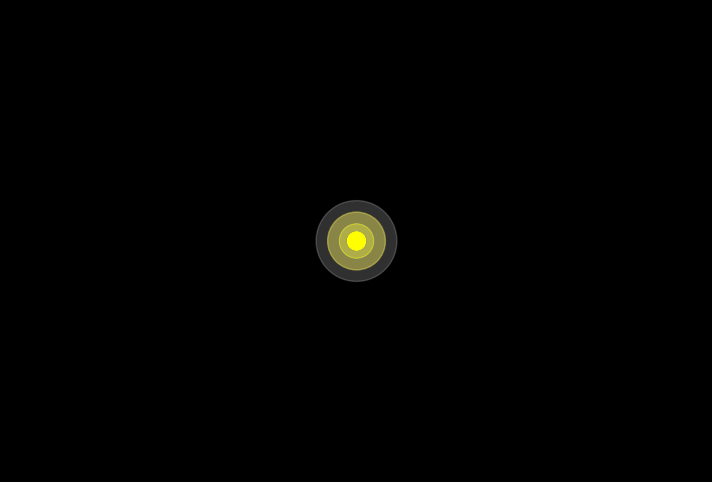

The matplotlib source for this figure: (Note: this script raises an exception after producing the figure.)
import numpy as np
import matplotlib.pyplot as plt
from matplotlib.animation import FuncAnimation
import matplotlib.patches as patches

def create_figure_eight_animation():
    fig, ax = plt.subplots(figsize=(10, 6))
    ax.set_xlim(-3, 3)
    ax.set_ylim(-2, 2)
    ax.set_aspect('equal')
    ax.axis('off')
    ax.set_facecolor('black')
    fig.patch.set_facecolor('black')
    
    # Parameters for figure eight (lemniscate)
    # Parametric equations: x = a*cos(t), y = a*sin(t)*cos(t) = a*sin(2t)/2
    # Using scale factor for better visibility
    scale = 2.5
    
    # Total animation time: 60 seconds at 30 fps = 1800 frames
    total_frames = 180
    
    # Store the trail points with colors
    trail_points = []  # Each element will be (x, y, color)
    
    # Color state tracking
    is_blue = True  # Start with blue
    previous_cos_t = 1.0  # Track previous cos(t) value to detect sign changes
    center_crossings = 0  # Count how many times we've crossed center
    
    # V color state tracking
    is_yellow = True  # Start with yellow
    previous_v_segment = -1  # Track which segment we were in to detect changes
    v_trail_points = []  # Store V trail points with colors
    
    # Create the glowing dot (starting blue)
    dot = plt.Circle((0, 0), 0.08, color='blue', alpha=1.0, zorder=10)
    ax.add_patch(dot)
    
    # Create glow effect with multiple circles
    glow_circles = []
    glow_colors = ['blue', 'lightblue', 'white']  # Start with blue glow
    glow_sizes = [0.15, 0.25, 0.35]
    glow_alphas = [0.6, 0.3, 0.1]
    
    for i in range(len(glow_colors)):
        glow = plt.Circle((0, 0), glow_sizes[i], color=glow_colors[i], 
                         alpha=glow_alphas[i], zorder=9-i)
        ax.add_patch(glow)
        glow_circles.append(glow)
    
    # Create yellow V dot and glow
    yellow_dot = plt.Circle((0, 0), 0.08, color='yellow', alpha=1.0, zorder=10)
    ax.add_patch(yellow_dot)
    
    # Create yellow glow effect
    yellow_glow_circles = []
    yellow_glow_colors = ['yellow', 'gold', 'white']
    yellow_glow_sizes = [0.15, 0.25, 0.35]
    yellow_glow_alphas = [0.6, 0.3, 0.1]
    
    for i in range(len(yellow_glow_colors)):
        yellow_glow = plt.Circle((0, 0), yellow_glow_sizes[i], color=yellow_glow_colors[i], 
                                alpha=yellow_glow_alphas[i], zorder=9-i)
        ax.add_patch(yellow_glow)
        yellow_glow_circles.append(yellow_glow)
    
    def animate(frame):
        nonlocal is_blue, previous_cos_t, center_crossings, is_yellow, previous_v_segment
        
        # Parameter t goes from 0 to 8*pi for complete figure eight
        # Complete four loops in 60 seconds (faster)
        t = (frame / total_frames) * 16 * np.pi
        
        # Figure eight parametric equations
        x = scale * np.cos(t)
        y = scale * np.sin(t) * np.cos(t)
        
        # Calculate distance from exact center (0, 0)
        distance_from_center = np.sqrt(x**2 + y**2)
        
        # For figure-eight, center crossing occurs when cos(t) = 0
        # Detect this by checking when cos(t) changes sign
        current_cos_t = np.cos(t)
        
        # Check if cos(t) crossed zero (sign change)
        if (previous_cos_t > 0 and current_cos_t < 0) or (previous_cos_t < 0 and current_cos_t > 0):
            # Increment crossing counter
            center_crossings += 1
            
            # Only toggle color every other crossing (every 2nd time)
            if center_crossings % 2 == 0:
                is_blue = not is_blue
        
        # Update previous cos(t) for next frame
        previous_cos_t = current_cos_t
        
        # Calculate current number based on total position in doubling sequence
        # Each complete loop (2*pi) goes through all 6 positions
        loop_progress = (t % (2 * np.pi)) / (2 * np.pi)
        
        # Determine position in sequence (0-5 for the 6 positions within current loop)
        position_in_loop = int(loop_progress * 6) % 6
        
        # Calculate how many complete loops we've done
        complete_loops = int(t / (2 * np.pi))
        
        # Calculate total position in the infinite doubling sequence
        # Each loop has 6 positions, so total position = complete_loops * 6 + position_in_loop
        total_position = complete_loops * 6 + position_in_loop
        
        # Calculate current number: starts at 1 and doubles for each position
        current_number = 1 * (2 ** total_position)
        
        # Update dot position
        dot.center = (x, y)
        
        # Yellow V animation - independent timeline
        # V coordinates: lower left (-2, -1.5), apex (0, 1.5), lower right (2, -1.5)
        v_t = (frame / total_frames) * 8 * np.pi  # Independent speed for V
        
        # Create path segments: 0-1 (left to apex), 1-2 (apex to right), 2-3 (right to apex), 3-4 (apex to left)
        v_progress = (v_t % (4 * np.pi)) / (4 * np.pi)  # 0 to 1 for full cycle
        
        # Determine current segment
        if v_progress < 0.25:  # Lower left to apex (segment 0)
            current_v_segment = 0
            segment_progress = v_progress / 0.25
            v_x = -2 + segment_progress * 2  # -2 to 0
            v_y = -1.5 + segment_progress * 3  # -1.5 to 1.5
        elif v_progress < 0.5:  # Apex to lower right (segment 1)
            current_v_segment = 1
            segment_progress = (v_progress - 0.25) / 0.25
            v_x = 0 + segment_progress * 2  # 0 to 2
            v_y = 1.5 - segment_progress * 3  # 1.5 to -1.5
        elif v_progress < 0.75:  # Lower right to apex (segment 2)
            current_v_segment = 2
            segment_progress = (v_progress - 0.5) / 0.25
            v_x = 2 - segment_progress * 2  # 2 to 0
            v_y = -1.5 + segment_progress * 3  # -1.5 to 1.5
        else:  # Apex to lower left (segment 3)
            current_v_segment = 3
            segment_progress = (v_progress - 0.75) / 0.25
            v_x = 0 - segment_progress * 2  # 0 to -2
            v_y = 1.5 - segment_progress * 3  # 1.5 to -1.5
        
        # Check for segment transitions to detect when we reach bottom corners
        if previous_v_segment != current_v_segment:
            # Color changes when reaching bottom left (start of segment 0) or bottom right (start of segment 2)
            if current_v_segment == 0 or current_v_segment == 2:
                is_yellow = not is_yellow
        
        # Update previous segment for next frame
        previous_v_segment = current_v_segment
        
        # Update yellow dot position
        yellow_dot.center = (v_x, v_y)
        
        # Determine current V color for new trail segments
        current_v_color = 'yellow' if is_yellow else 'lime'
        
        # Add to V trail with current color
        v_trail_points.append((v_x, v_y, current_v_color))
        
        # Keep V trail length manageable
        max_v_trail = 450  # Half the length of figure-eight trail
        if len(v_trail_points) > max_v_trail:
            v_trail_points.pop(0)
        
        # Determine current color for new trail segments
        current_color = 'blue' if is_blue else 'magenta'
        
        # Add to trail with current color
        trail_points.append((x, y, current_color))
        
        # Keep trail length longer so it doesn't disappear quickly
        max_trail = 900
        if len(trail_points) > max_trail:
            trail_points.pop(0)
        
        # Clear previous trail and redraw
        ax.clear()
        ax.set_xlim(-3, 3)
        ax.set_ylim(-2, 2)
        ax.set_aspect('equal')
        ax.axis('off')
        ax.set_facecolor('black')
        
        # Draw V trail with fading effect preserving each segment's color
        if len(v_trail_points) > 1:
            for i in range(1, len(v_trail_points)):
                alpha = i / len(v_trail_points) * 0.8  # Fading trail
                # Use the color that was active when this segment was drawn
                v_segment_color = v_trail_points[i][2]  # Color stored with each point
                ax.plot([v_trail_points[i-1][0], v_trail_points[i][0]], 
                       [v_trail_points[i-1][1], v_trail_points[i][1]], 
                       color=v_segment_color, alpha=alpha, linewidth=3)
        
        # Draw figure-eight trail with fading effect preserving each segment's color
        if len(trail_points) > 1:
            for i in range(1, len(trail_points)):
                alpha = i / len(trail_points) * 0.8  # Fading trail
                # Use the color that was active when this segment was drawn
                segment_color = trail_points[i][2]  # Color stored with each point
                ax.plot([trail_points[i-1][0], trail_points[i][0]], 
                       [trail_points[i-1][1], trail_points[i][1]], 
                       color=segment_color, alpha=alpha, linewidth=2)
        
        # Update dot and glow colors based on current state
        if is_blue:
            dot.set_color('blue')
            current_glow_colors = ['blue', 'lightblue', 'white']
        else:
            dot.set_color('magenta')
            current_glow_colors = ['magenta', 'pink', 'white']
        
        # Re-add glow circles with current colors
        for i, glow in enumerate(glow_circles):
            glow.center = (x, y)
            glow.set_color(current_glow_colors[i])
            ax.add_patch(glow)
        
        # Re-add main dot with current color
        dot.center = (x, y)
        ax.add_patch(dot)
        
        # Update yellow dot and glow colors based on current state
        if is_yellow:
            yellow_dot.set_color('yellow')
            current_yellow_glow_colors = ['yellow', 'gold', 'white']
        else:
            yellow_dot.set_color('lime')
            current_yellow_glow_colors = ['lime', 'green', 'white']
        
        # Re-add yellow glow circles with current colors
        for i, yellow_glow in enumerate(yellow_glow_circles):
            yellow_glow.center = (v_x, v_y)
            yellow_glow.set_color(current_yellow_glow_colors[i])
            ax.add_patch(yellow_glow)
        
        # Re-add yellow dot with current color
        yellow_dot.center = (v_x, v_y)
        ax.add_patch(yellow_dot)
        
        # Add debug text showing coordinates, distance, and cos(t)
        debug_text = f"x: {x:.3f}, y: {y:.3f}\ndist: {distance_from_center:.3f}\ncos(t): {current_cos_t:.3f}"
        #ax.text(-2.8, 1.7, debug_text, color='white', fontsize=10, 
        #        bbox=dict(boxstyle='round,pad=0.3', facecolor='black', alpha=0.7))
        
        return [dot] + glow_circles + [yellow_dot] + yellow_glow_circles
    
    # Create animation
    anim = FuncAnimation(fig, animate, frames=total_frames, interval=33.33, 
                        blit=False, repeat=True)
    
    # Save as MP4 video
    print("Saving animation... This may take a few minutes.")
    anim.save('2.mp4', writer='ffmpeg', fps=30, 
              bitrate=1800, extra_args=['-vcodec', 'libx264'])
    print("Animation saved as '2.mp4'")
    
    # Optionally show the animation
    # plt.show()
    
    return anim

if __name__ == "__main__":
    create_figure_eight_animation()
